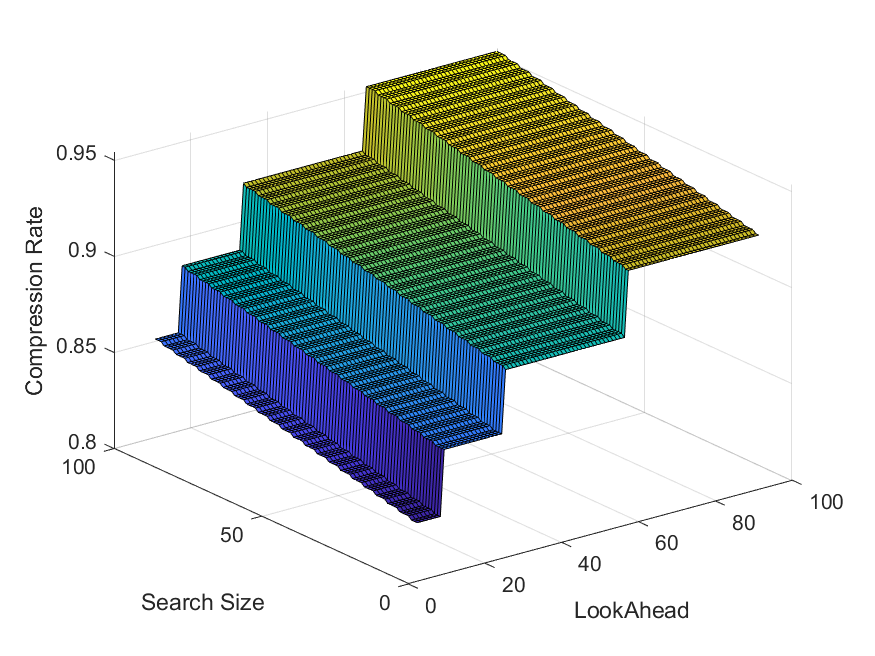

Source data for this figure (header and first rows):
Name, Original Size, LZ77 Size, LOOK_AHEAD, SEARCH_SIZE
NMEApD_50pts_ZigZag.json, 670, 549, 10, 10
NMEApD_50pts_ZigZag.json, 670, 549, 10, 11
NMEApD_50pts_ZigZag.json, 670, 549, 10, 12
NMEApD_50pts_ZigZag.json, 670, 550, 10, 13
NMEApD_50pts_ZigZag.json, 670, 550, 10, 14
NMEApD_50pts_ZigZag.json, 670, 550, 10, 15
NMEApD_50pts_ZigZag.json, 670, 550, 10, 16
NMEApD_50pts_ZigZag.json, 670, 551, 10, 17
NMEApD_50pts_ZigZag.json, 670, 551, 10, 18
NMEApD_50pts_ZigZag.json, 670, 551, 10, 19
NMEApD_50pts_ZigZag.json, 670, 551, 10, 20
NMEApD_50pts_ZigZag.json, 670, 552, 10, 21
NMEApD_50pts_ZigZag.json, 670, 552, 10, 22
NMEApD_50pts_ZigZag.json, 670, 552, 10, 23
NMEApD_50pts_ZigZag.json, 670, 552, 10, 24
NMEApD_50pts_ZigZag.json, 670, 553, 10, 25
NMEApD_50pts_ZigZag.json, 670, 553, 10, 26
NMEApD_50pts_ZigZag.json, 670, 553, 10, 27
NMEApD_50pts_ZigZag.json, 670, 553, 10, 28
NMEApD_50pts_ZigZag.json, 670, 554, 10, 29
NMEApD_50pts_ZigZag.json, 670, 554, 10, 30
NMEApD_50pts_ZigZag.json, 670, 554, 10, 31
NMEApD_50pts_ZigZag.json, 670, 554, 10, 32
NMEApD_50pts_ZigZag.json, 670, 555, 10, 33
NMEApD_50pts_ZigZag.json, 670, 555, 10, 34
NMEApD_50pts_ZigZag.json, 670, 555, 10, 35
NMEApD_50pts_ZigZag.json, 670, 555, 10, 36
NMEApD_50pts_ZigZag.json, 670, 556, 10, 37
NMEApD_50pts_ZigZag.json, 670, 556, 10, 38
NMEApD_50pts_ZigZag.json, 670, 556, 10, 39
NMEApD_50pts_ZigZag.json, 670, 556, 10, 40
NMEApD_50pts_ZigZag.json, 670, 557, 10, 41
NMEApD_50pts_ZigZag.json, 670, 557, 10, 42
NMEApD_50pts_ZigZag.json, 670, 557, 10, 43
NMEApD_50pts_ZigZag.json, 670, 557, 10, 44
NMEApD_50pts_ZigZag.json, 670, 558, 10, 45
NMEApD_50pts_ZigZag.json, 670, 558, 10, 46
NMEApD_50pts_ZigZag.json, 670, 558, 10, 47
NMEApD_50pts_ZigZag.json, 670, 558, 10, 48
NMEApD_50pts_ZigZag.json, 670, 559, 10, 49
NMEApD_50pts_ZigZag.json, 670, 559, 10, 50
NMEApD_50pts_ZigZag.json, 670, 559, 10, 51
NMEApD_50pts_ZigZag.json, 670, 559, 10, 52
NMEApD_50pts_ZigZag.json, 670, 560, 10, 53
NMEApD_50pts_ZigZag.json, 670, 560, 10, 54
NMEApD_50pts_ZigZag.json, 670, 560, 10, 55
NMEApD_50pts_ZigZag.json, 670, 560, 10, 56
NMEApD_50pts_ZigZag.json, 670, 561, 10, 57
NMEApD_50pts_ZigZag.json, 670, 561, 10, 58
NMEApD_50pts_ZigZag.json, 670, 561, 10, 59
NMEApD_50pts_ZigZag.json, 670, 561, 10, 60
NMEApD_50pts_ZigZag.json, 670, 562, 10, 61
NMEApD_50pts_ZigZag.json, 670, 562, 10, 62
NMEApD_50pts_ZigZag.json, 670, 562, 10, 63
NMEApD_50pts_ZigZag.json, 670, 562, 10, 64
NMEApD_50pts_ZigZag.json, 670, 563, 10, 65
NMEApD_50pts_ZigZag.json, 670, 563, 10, 66
NMEApD_50pts_ZigZag.json, 670, 563, 10, 67
NMEApD_50pts_ZigZag.json, 670, 563, 10, 68
NMEApD_50pts_ZigZag.json, 670, 564, 10, 69
... 8,040 more rows
